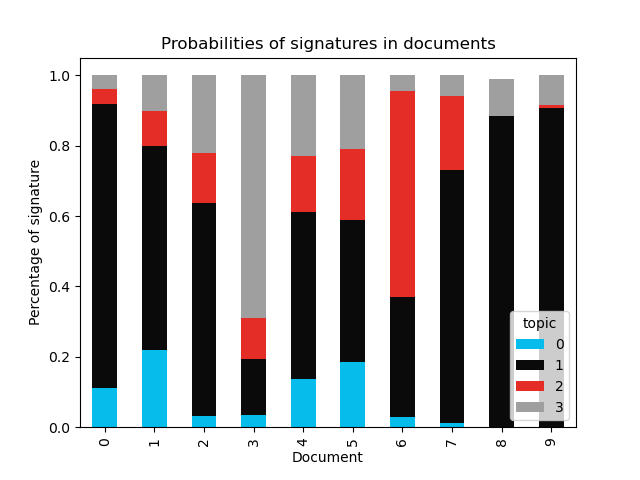

Data behind this chart, as committed beside it:
document, 0, 1, 2, 3
0, 0.111, 0.8065, 0.04186, 0.04058
1, 0.2193, 0.5782, 0.101, 0.1015
2, 0.03052, 0.6053, 0.1419, 0.2223
3, 0.03574, 0.159, 0.1164, 0.6889
4, 0.1361, 0.4748, 0.1594, 0.2296
5, 0.1852, 0.4033, 0.2005, 0.211
6, 0.02963, 0.3397, 0.5852, 0.04547
7, 0.01268, 0.7188, 0.209, 0.05953
8, , 0.885, , 0.1056
9, , 0.9059, 0.01072, 0.08271
10, , 0.78, 0.0532, 0.1656
11, , 0.6539, 0.085, 0.2596
12, , 0.4896, 0.3361, 0.1725
13, , 0.9263, 0.02848, 0.04229
14, , 0.8724, 0.04112, 0.0833
15, , 0.7924, 0.04669, 0.1586
16, , 0.9519, 0.01003, 0.03552
17, , 0.9679, , 0.0244
18, , 0.708, , 0.2802
19, , 0.9774, , 0.01436
20, , 0.8672, , 0.1227
21, , 0.7605, 0.1133, 0.1223
22, , 0.8288, 0.1543, 0.01454
23, , 0.8497, 0.1302, 0.01581
24, , 0.6389, 0.1743, 0.1842
25, , 0.892, 0.08846, 0.01668
26, , 0.9466, 0.02346, 0.02769
27, , 0.9391, 0.0392, 0.0194
28, , 0.9547, 0.02441, 0.01833
29, , 0.9413, 0.04769, 
30, , 0.7992, 0.1972, 
31, , 0.9806, , 0.01163
32, , 0.9201, 0.07425, 
33, , 0.9295, 0.04676, 0.02305
34, , 0.8631, 0.1258, 0.01056
35, , 0.8708, 0.08569, 0.04289
36, , 0.9778, , 0.01379
37, , 0.945, 0.01012, 0.04451
38, , 0.8789, 0.03164, 0.0892
39, , 0.7823, , 0.2139
40, , 0.7635, , 0.2302
41, , 0.8146, , 0.1791
42, , 0.7494, 0.01126, 0.2392
43, , 0.7238, 0.02395, 0.2521
44, , 0.7095, , 0.2838
45, , 0.699, 0.0401, 0.2606
46, , 0.6855, 0.02353, 0.2907
47, , 0.6862, , 0.3125
48, , 0.638, , 0.3604
49, , 0.5786, 0.03962, 0.3817
50, , 0.537, , 0.4576
51, , 0.4701, , 0.5229
52, , 0.4369, 0.02089, 0.5422
53, , 0.3433, 0.04908, 0.6076
54, , 0.2692, 0.08571, 0.645
55, , 0.3097, 0.1442, 0.546
56, , 0.2706, 0.1897, 0.5396
57, , 0.2253, 0.2765, 0.4982
58, , 0.2224, 0.2527, 0.5248
59, , 0.1442, 0.4295, 0.4262
... 26 more rows
